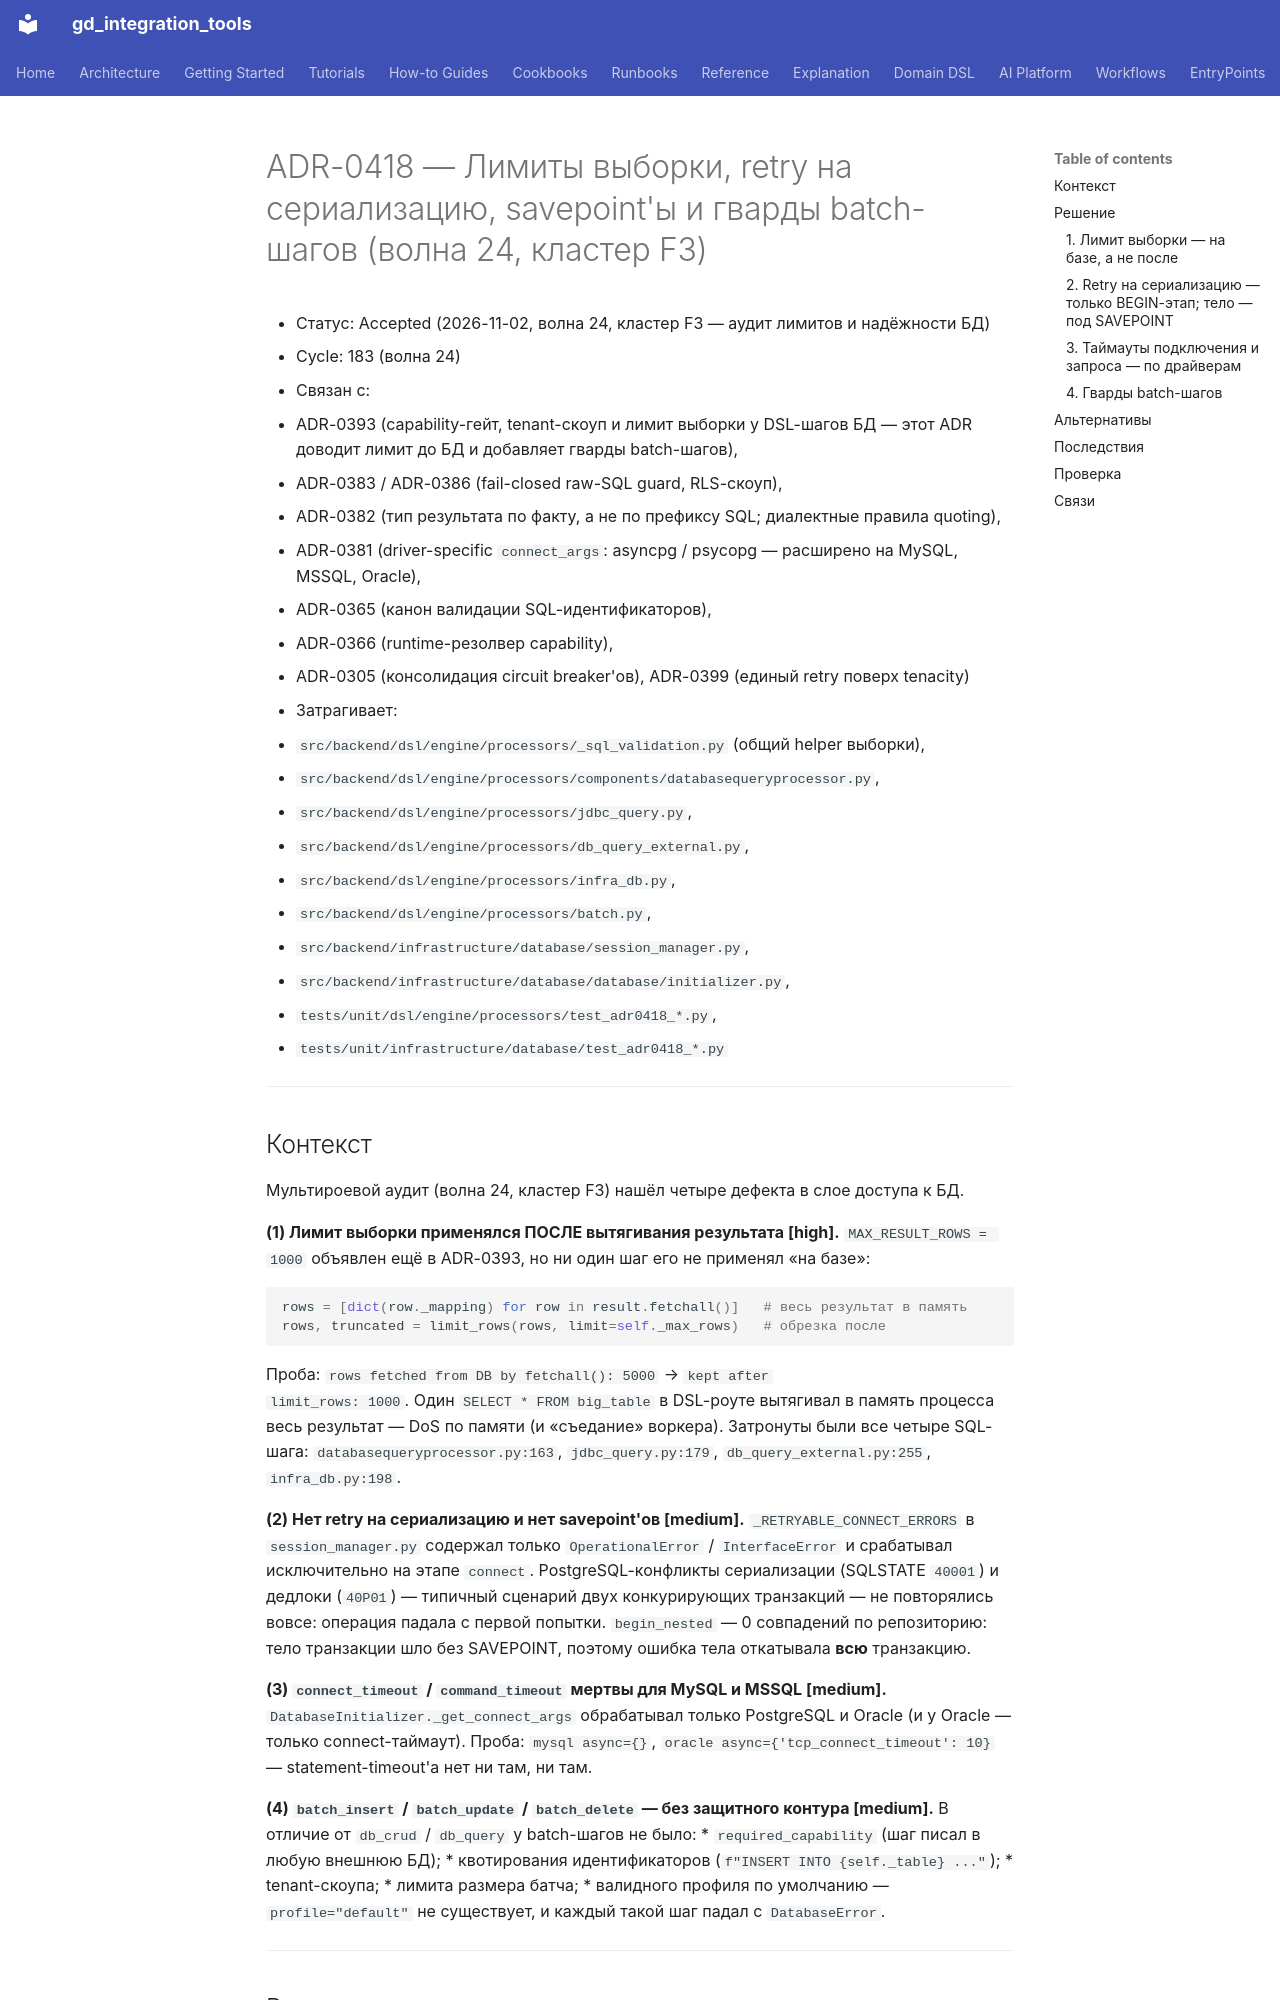

repository: IvanKorch1289/gd_integration_tools · page: adr/0418-db-limits-retries-savepoints-and-batch-guards/index.html · generator: mkdocs

# ADR-0418 — Лимиты выборки, retry на сериализацию, savepoint'ы и гварды batch-шагов (волна 24, кластер F3)

* Статус: Accepted (2026-11-02, волна 24, кластер F3 — аудит лимитов и надёжности БД)
* Cycle: 183 (волна 24)
* Связан с:
  - ADR-0393 (capability-гейт, tenant-скоуп и лимит выборки у DSL-шагов БД — этот ADR доводит лимит до БД и добавляет гварды batch-шагов),
  - ADR-0383 / ADR-0386 (fail-closed raw-SQL guard, RLS-скоуп),
  - ADR-0382 (тип результата по факту, а не по префиксу SQL; диалектные правила quoting),
  - ADR-0381 (driver-specific `connect_args`: asyncpg / psycopg — расширено на MySQL, MSSQL, Oracle),
  - ADR-0365 (канон валидации SQL-идентификаторов),
  - ADR-0366 (runtime-резолвер capability),
  - ADR-0305 (консолидация circuit breaker'ов), ADR-0399 (единый retry поверх tenacity)
* Затрагивает:
  - `src/backend/dsl/engine/processors/_sql_validation.py` (общий helper выборки),
  - `src/backend/dsl/engine/processors/components/databasequeryprocessor.py`,
  - `src/backend/dsl/engine/processors/jdbc_query.py`,
  - `src/backend/dsl/engine/processors/db_query_external.py`,
  - `src/backend/dsl/engine/processors/infra_db.py`,
  - `src/backend/dsl/engine/processors/batch.py`,
  - `src/backend/infrastructure/database/session_manager.py`,
  - `src/backend/infrastructure/database/database/initializer.py`,
  - `tests/unit/dsl/engine/processors/test_adr0418_*.py`,
  - `tests/unit/infrastructure/database/test_adr0418_*.py`

---

## Контекст

Мультироевой аудит (волна 24, кластер F3) нашёл четыре дефекта в слое
доступа к БД.

**(1) Лимит выборки применялся ПОСЛЕ вытягивания результата [high].**
`MAX_RESULT_ROWS = 1000` объявлен ещё в ADR-0393, но ни один шаг его не
применял «на базе»:

```python
rows = [dict(row._mapping) for row in result.fetchall()]   # весь результат в память
rows, truncated = limit_rows(rows, limit=self._max_rows)   # обрезка после
```

Проба: `rows fetched from DB by fetchall(): 5000` → `kept after
limit_rows: 1000`. Один `SELECT * FROM big_table` в DSL-роуте вытягивал
в память процесса весь результат — DoS по памяти (и «съедание» воркера).
Затронуты были все четыре SQL-шага: `databasequeryprocessor.py:163`,
`jdbc_query.py:179`, `db_query_external.py:255`, `infra_db.py:198`.

**(2) Нет retry на сериализацию и нет savepoint'ов [medium].**
`_RETRYABLE_CONNECT_ERRORS` в `session_manager.py` содержал только
`OperationalError` / `InterfaceError` и срабатывал исключительно на
этапе `connect`. PostgreSQL-конфликты сериализации (SQLSTATE `40001`) и
дедлоки (`40P01`) — типичный сценарий двух конкурирующих транзакций —
не повторялись вовсе: операция падала с первой попытки. `begin_nested`
— 0 совпадений по репозиторию: тело транзакции шло без SAVEPOINT,
поэтому ошибка тела откатывала **всю** транзакцию.

**(3) `connect_timeout` / `command_timeout` мертвы для MySQL и MSSQL
[medium].** `DatabaseInitializer._get_connect_args` обрабатывал только
PostgreSQL и Oracle (и у Oracle — только connect-таймаут). Проба:
`mysql async={}`, `oracle async={'tcp_connect_timeout': 10}` —
statement-timeout'а нет ни там, ни там.

**(4) `batch_insert` / `batch_update` / `batch_delete` — без защитного
контура [medium].** В отличие от `db_crud` / `db_query` у batch-шагов
не было:
* `required_capability` (шаг писал в любую внешнюю БД);
* квотирования идентификаторов (`f"INSERT INTO {self._table} ..."`);
* tenant-скоупа;
* лимита размера батча;
* валидного профиля по умолчанию — `profile="default"` не существует, и
  каждый такой шаг падал с `DatabaseError`.

---

## Решение
